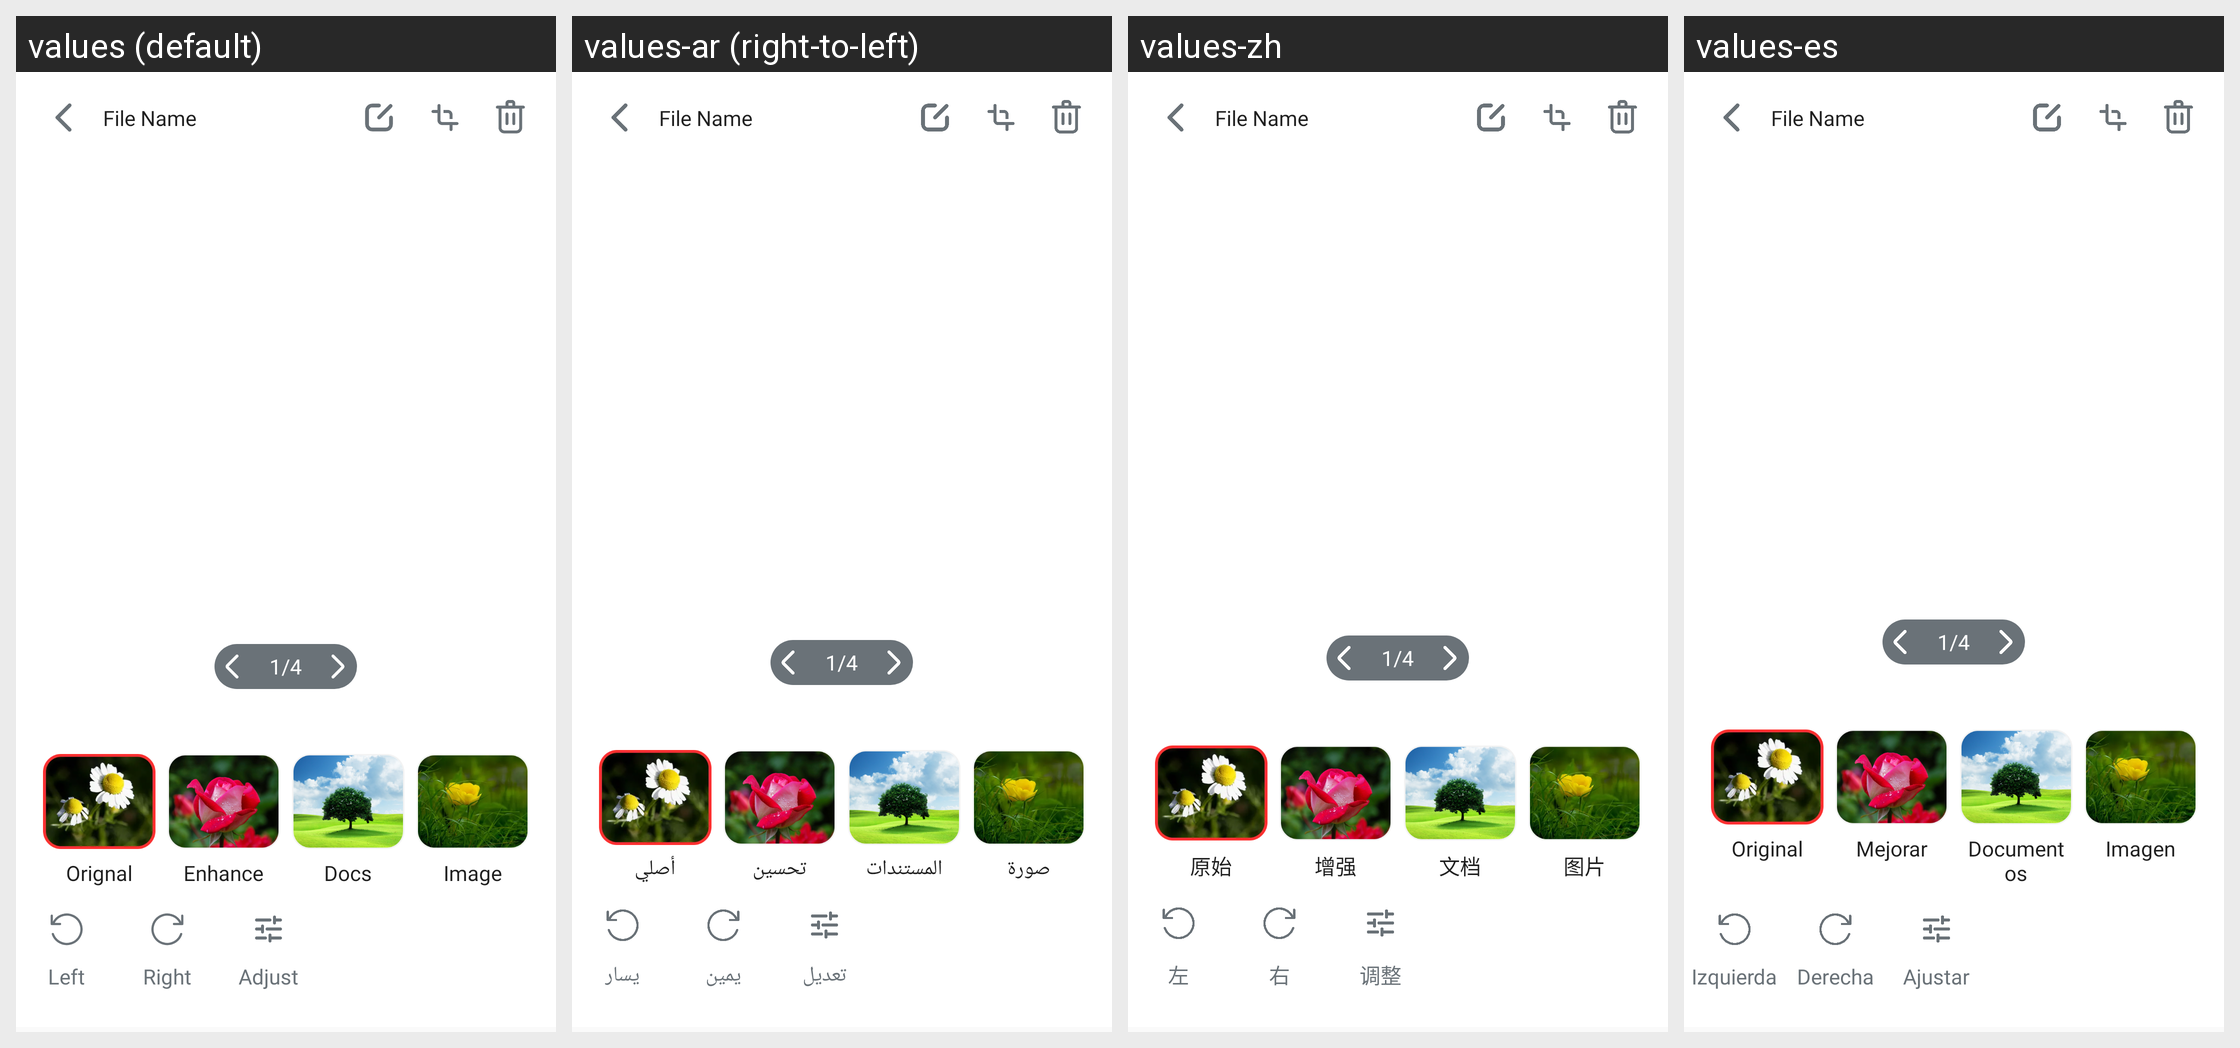

Locale-by-locale string values for the Android screen shown in this grid:
Android screen res/layout/activity_edit_moudle.xml rendered under 4 locales, left to right: values (default), values-ar (right-to-left), values-zh, values-es. Device: Nexus 5 (rendered at 1080×1920; each locale shown at half size, 540×960, under a caption strip naming it); theme AppTheme.NoActionBar.
Other locales in the repository, not shown: values-de, values-fr, values-in, values-pt-rPT.
Strings drawn on this screen, with the default value and each locale's value (text and hints the layout hard-codes, and strings that could not be matched under every locale, appear in the picture but are not listed):

orignal
  values: Orignal
  values-ar: أصلي
  values-zh: 原始
  values-es: Original

enhance
  values: Enhance
  values-ar: تحسين
  values-zh: 增强
  values-es: Mejorar

docs
  values: Docs
  values-ar: المستندات
  values-zh: 文档
  values-es: Documentos

image
  values: Image
  values-ar: صورة
  values-zh: 图片
  values-es: Imagen

left
  values: Left
  values-ar: يسار
  values-zh: 左
  values-es: Izquierda

right
  values: Right
  values-ar: يمين
  values-zh: 右
  values-es: Derecha

adjust
  values: Adjust
  values-ar: تعديل
  values-zh: 调整
  values-es: Ajustar
